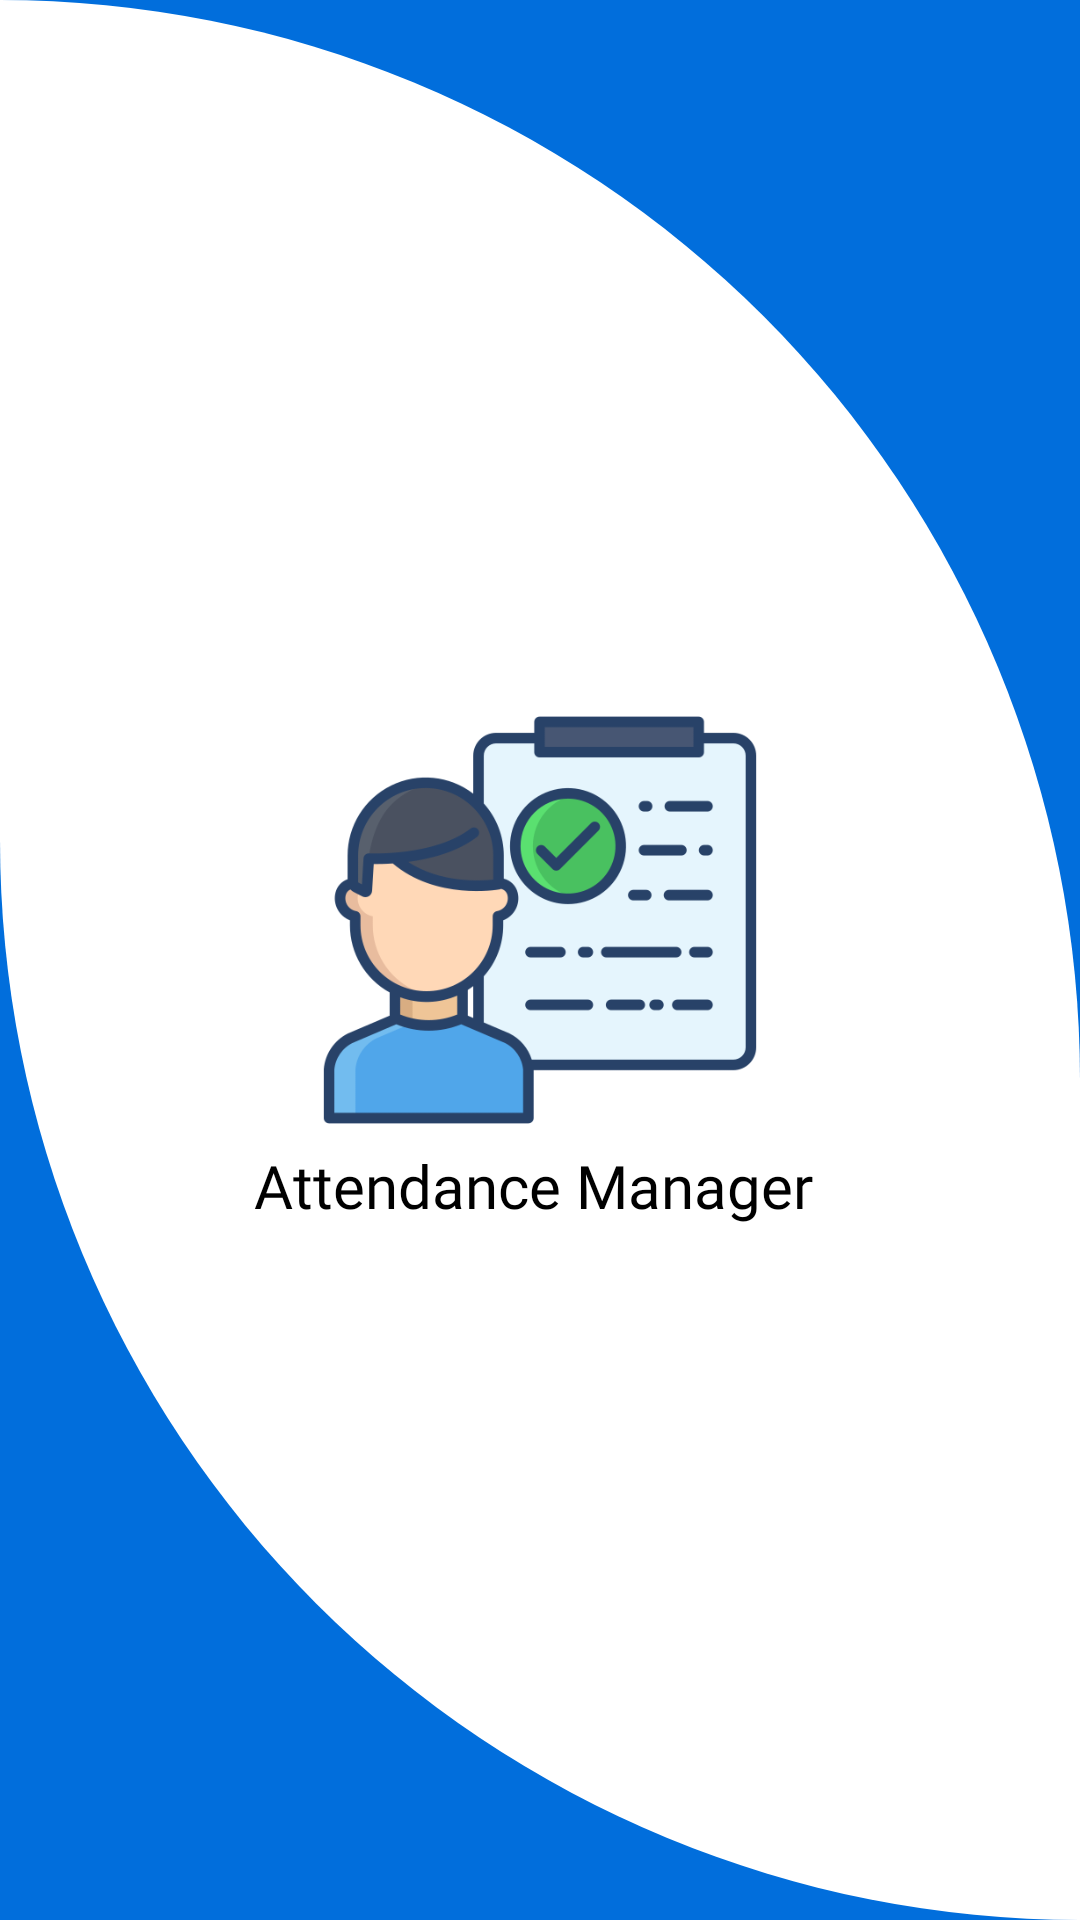

Layout XML and referenced resources for this Android screen:
<!-- AndroidManifest.xml: application theme Theme.AttendanceApp -->
<!-- res/layout/activity_splash_screen.xml -->
<?xml version="1.0" encoding="utf-8"?>
<androidx.constraintlayout.widget.ConstraintLayout
    xmlns:android="http://schemas.android.com/apk/res/android"
    xmlns:app="http://schemas.android.com/apk/res-auto"
    xmlns:tools="http://schemas.android.com/tools"
    android:layout_width="match_parent"
    android:layout_height="match_parent"
    android:background="@color/blue_"
    android:orientation="vertical"
    tools:context=".SplashScreenActivity">

    <LinearLayout
        android:id="@+id/linearLayout"
        android:layout_width="match_parent"
        android:layout_height="match_parent"
        android:background="@drawable/bg"
        app:layout_constraintBottom_toBottomOf="parent"
        app:layout_constraintStart_toStartOf="parent">

    </LinearLayout>


    <LinearLayout
        android:layout_width="wrap_content"
        android:layout_height="wrap_content"
        android:id="@+id/splash_layout"
        app:layout_constraintBottom_toBottomOf="parent"
        app:layout_constraintEnd_toEndOf="parent"
        app:layout_constraintStart_toStartOf="parent"
        app:layout_constraintTop_toTopOf="parent"
        android:orientation="vertical">
        <RelativeLayout
            android:layout_width="match_parent"
            android:layout_height="wrap_content">

            <ImageView
                android:layout_width="150dp"
                android:layout_height="150dp"
                android:layout_centerInParent="true"
                android:src="@drawable/img_1" />
        </RelativeLayout>

        <TextView
            android:layout_width="wrap_content"
            android:layout_height="wrap_content"
            android:fontFamily="@font/my_font_roboto_black"
            android:gravity="center"
            android:text="Attendance Manager "
            android:textSize="20sp"/>

    </LinearLayout>

    <ProgressBar
        android:id="@+id/progressBarSplash"
        android:layout_width="wrap_content"
        android:layout_height="wrap_content"
        app:layout_constraintBottom_toBottomOf="parent"
        app:layout_constraintEnd_toEndOf="parent"
        app:layout_constraintStart_toStartOf="parent"
        app:layout_constraintTop_toBottomOf="@+id/splash_layout" />




</androidx.constraintlayout.widget.ConstraintLayout>
<!-- resources referenced by this layout -->
<resources>
  <color name="blue_">#016EDC</color>
  <!-- drawable bg (drawable) -->
  <?xml version="1.0" encoding="utf-8"?>
  <shape xmlns:android="http://schemas.android.com/apk/res/android">
  <solid android:color="@color/white"/>
      <corners android:bottomLeftRadius="450dp"
          android:topRightRadius="450dp"/>
  </shape>
  <!-- drawable img_1: png bitmap (drawable, 30332 bytes) -->
  <style name="Theme.AttendanceApp" parent="Base.Theme.AttendanceApp" />
  <color name="white">#FFFFFFFF</color>
  <style name="Base.Theme.AttendanceApp" parent="Theme.Material3.DayNight.NoActionBar">
          
          
          <item name="android:statusBarColor">@color/blue_</item>
          <item name="android:windowLightStatusBar">false</item>
      </style>
</resources>
